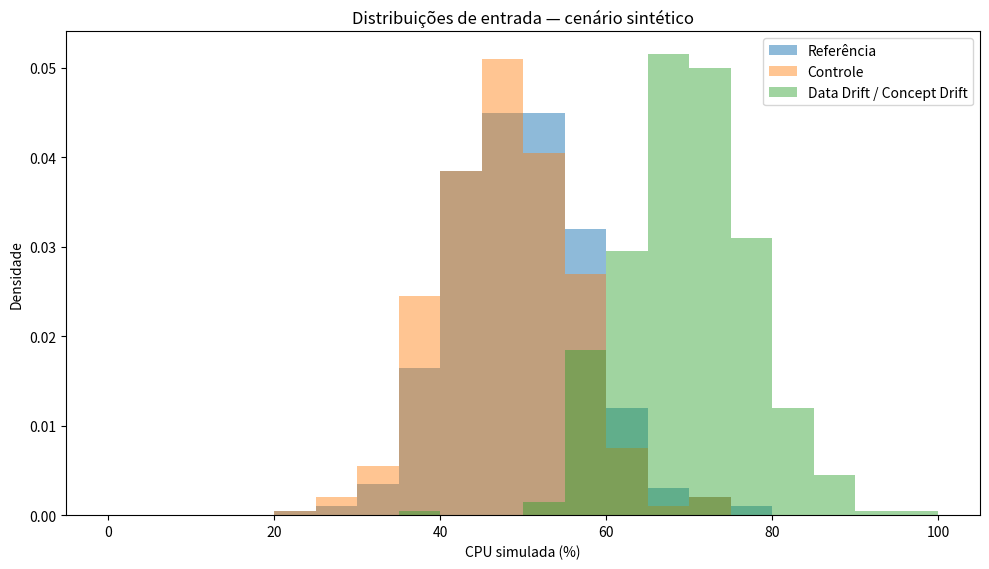
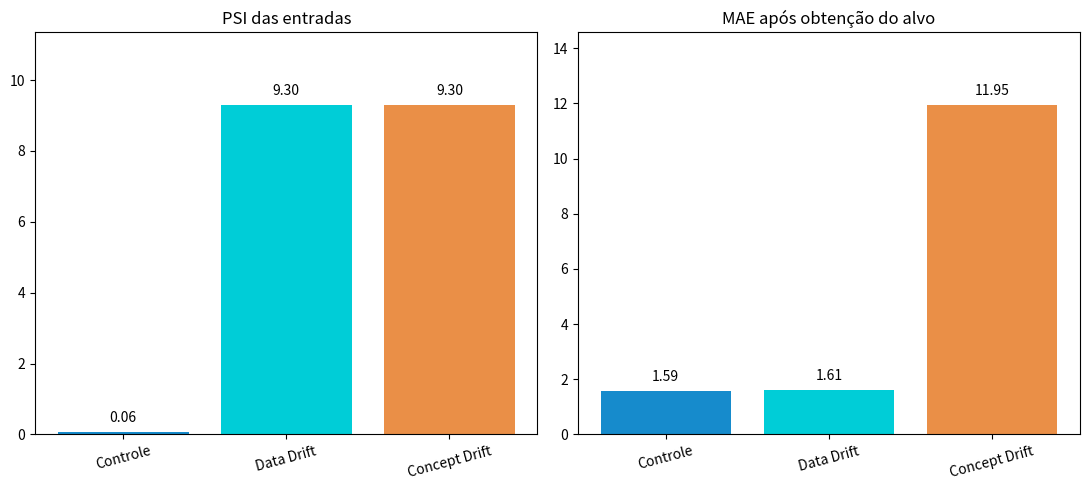

Source code (Python) for these figures, in order:
from pathlib import Path
import json
import numpy as np
import matplotlib.pyplot as plt

SEED = 20261028
rng = np.random.default_rng(SEED)
N = 400
REFERENCIA_MEDIA, REFERENCIA_DESVIO = 49.0, 8.0

# Dados inteiramente sintéticos, rótulos disponíveis após observação.
referencia_cpu = np.clip(rng.normal(49, 8, N), 0, 100)
controle_cpu = np.clip(rng.normal(49, 8, N), 0, 100)
drift_cpu = np.clip(rng.normal(70, 8, N), 0, 100)

# Preditor previamente fixado — não é retreinado nesta experiência.
def prever_memoria(cpu):
    return 15 + .7 * np.asarray(cpu)

def observar_memoria(cpu, rng, mudou_relacao=False):
    y = prever_memoria(cpu) + rng.normal(0, 2, len(cpu))
    if mudou_relacao:
        y = y + 12.0  # mudança conceitual explícita e controlada
    return y

controle_y = observar_memoria(controle_cpu, rng)
drift_y = observar_memoria(drift_cpu, rng)
conceito_y = observar_memoria(drift_cpu, rng, mudou_relacao=True)

# Limites de percentis calculados apenas sobre dados de referência.
limites = np.unique(np.quantile(referencia_cpu, np.linspace(0, 1, 11)))
limites[0], limites[-1] = -np.inf, np.inf

def psi(base, atual, limites, epsilon=1e-6):
    p = np.histogram(base, bins=limites)[0] / len(base)
    q = np.histogram(atual, bins=limites)[0] / len(atual)
    p = np.maximum(p, epsilon)
    q = np.maximum(q, epsilon)
    return float(np.sum((q-p)*np.log(q/p)))

def mae(y_real, y_previsto):
    return float(np.mean(np.abs(np.asarray(y_real)-np.asarray(y_previsto))))

resultados = {
    'controle': {'psi': psi(referencia_cpu,controle_cpu,limites), 'mae': mae(controle_y,prever_memoria(controle_cpu))},
    'data_drift': {'psi': psi(referencia_cpu,drift_cpu,limites), 'mae': mae(drift_y,prever_memoria(drift_cpu))},
    'concept_drift': {'psi': psi(referencia_cpu,drift_cpu,limites), 'mae': mae(conceito_y,prever_memoria(drift_cpu))}
}
# Limites pedagógicos, NÃO políticas de produção.
LIMIAR_PSI, LIMIAR_MAE = .25, 5.0
for v in resultados.values():
    v['alerta_entrada'] = v['psi'] > LIMIAR_PSI
    v['alerta_desempenho'] = v['mae'] > LIMIAR_MAE

assert resultados['data_drift']['psi'] > resultados['controle']['psi']
assert resultados['data_drift']['mae'] < LIMIAR_MAE
assert resultados['concept_drift']['mae'] > LIMIAR_MAE
assert resultados['data_drift']['psi'] == resultados['concept_drift']['psi']
print(json.dumps(resultados,indent=2,ensure_ascii=False))

# Artefatos gráficos e saída JSON na pasta do próprio laboratório.
saida=Path('figuras');saida.mkdir(parents=True,exist_ok=True)
fig,ax=plt.subplots(figsize=(10,5.8))
ax.hist(referencia_cpu,bins=np.arange(0,101,5),alpha=.5,density=True,label='Referência')
ax.hist(controle_cpu,bins=np.arange(0,101,5),alpha=.45,density=True,label='Controle')
ax.hist(drift_cpu,bins=np.arange(0,101,5),alpha=.45,density=True,label='Data Drift / Concept Drift')
ax.set(xlabel='CPU simulada (%)',ylabel='Densidade',title='Distribuições de entrada — cenário sintético');ax.legend();fig.tight_layout()
fig.savefig(saida/'distribuicoes.png',dpi=160);plt.close(fig)
nomes=['Controle','Data Drift','Concept Drift']
fig,axes=plt.subplots(1,2,figsize=(11,5))
for ax,chave,titulo in [(axes[0],'psi','PSI das entradas'),(axes[1],'mae','MAE após obtenção do alvo')]:
    valores=[resultados[x][chave] for x in resultados]
    bars=ax.bar(nomes,valores,color=['#168bcc','#00cdd7','#ea8f47'])
    for b,v in zip(bars,valores):ax.text(b.get_x()+b.get_width()/2,v+max(valores)*.03,f'{v:.2f}',ha='center')
    ax.set_title(titulo);ax.set_ylim(0,max(valores)*1.22)
    ax.tick_params(axis='x',labelrotation=15)
fig.tight_layout();fig.savefig(saida/'psi_mae_comparacao.png',dpi=160);plt.close(fig)
(saida/'resultados.json').write_text(json.dumps({'natureza':'dados sintéticos', 'seed':SEED,'amostras_por_janela':N,'criterios_didaticos':{'PSI':LIMIAR_PSI,'MAE':LIMIAR_MAE},'resultados':resultados},indent=2,ensure_ascii=False),encoding='utf-8')
print('Evidências criadas em figuras/')
